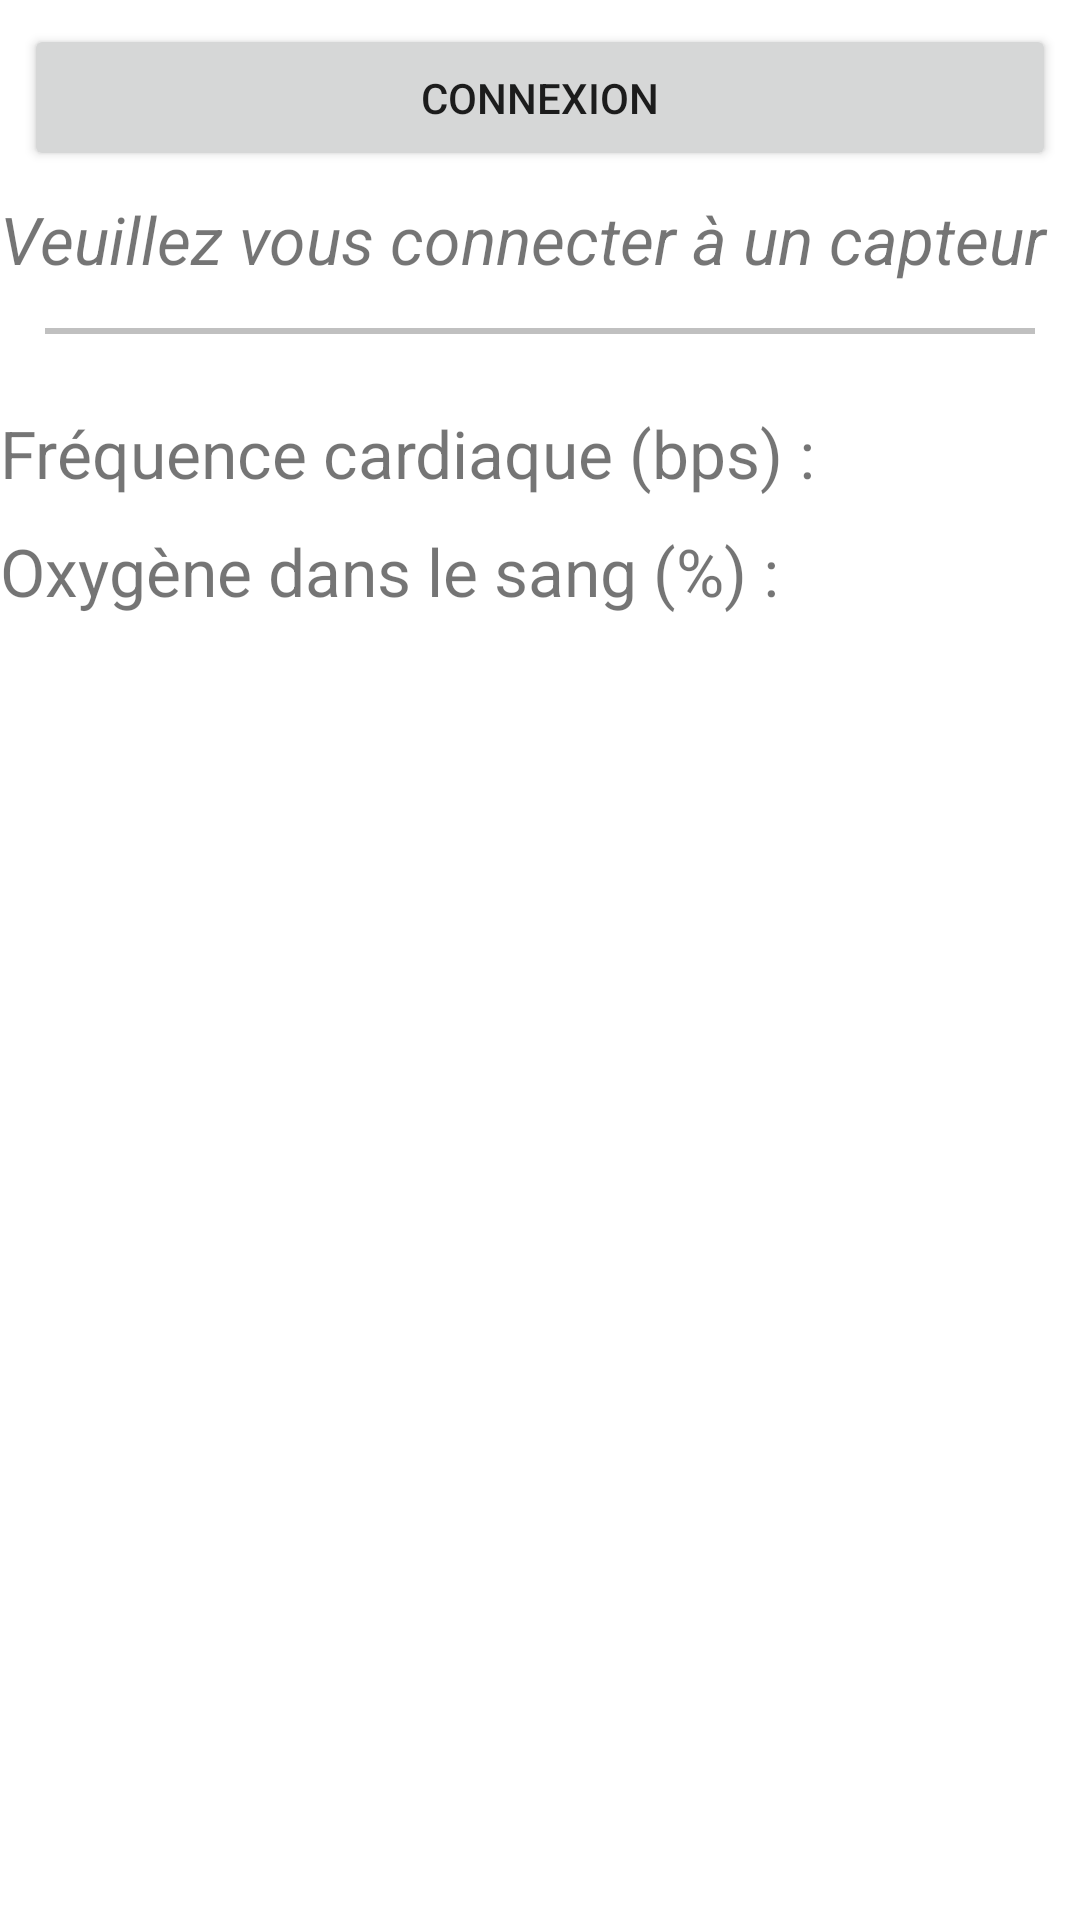

Produce the Android XML layout that renders to this screen, including the resource entries it uses.
<!-- AndroidManifest.xml: application theme Theme.CardiOxyAS_V7 -->
<!-- res/layout/fragment_reception_bt.xml -->
<?xml version="1.0" encoding="utf-8"?>
<LinearLayout xmlns:android="http://schemas.android.com/apk/res/android"
    xmlns:tools="http://schemas.android.com/tools"
    android:layout_width="match_parent"
    android:layout_height="match_parent"
    android:orientation="vertical"
    tools:context=".reception.ReceptionFragment">

    <Button
        android:id="@+id/connect"
        android:layout_width="match_parent"
        android:layout_height="wrap_content"
        android:layout_margin="8dp"
        android:padding="15dp"
        android:text="Connexion" />

    <TextView
        android:id="@+id/textInfoConnexion"
        android:layout_width="fill_parent"
        android:layout_height="wrap_content"
        android:text="@string/textconnexionBT"
        android:textSize="@dimen/moyen"
        android:textStyle="italic" />

    <View
        android:layout_margin="15dp"
        android:layout_width="fill_parent"
        android:layout_height="2dp"
        android:background="#c0c0c0"/>

    <LinearLayout
        android:layout_width="match_parent"
        android:layout_height="wrap_content"
        android:layout_marginTop="10dp"
        android:orientation="horizontal">

        <TextView
            android:layout_width="wrap_content"
            android:layout_height="match_parent"
            android:text="Fréquence cardiaque (bps) : "
            android:textSize="@dimen/moyen"/>

        <TextView
            android:id="@+id/ValueTextViewFC"
            android:layout_width="match_parent"
            android:layout_height="match_parent"
            android:textSize="@dimen/moyen"/>

    </LinearLayout>

    <LinearLayout
        android:layout_width="match_parent"
        android:layout_height="wrap_content"
        android:layout_marginTop="10dp"
        android:orientation="horizontal">

        <TextView
            android:layout_width="wrap_content"
            android:layout_height="match_parent"
            android:text="Oxygène dans le sang (%) : "
            android:textSize="@dimen/moyen"/>

        <TextView
            android:id="@+id/ValueTextViewO"
            android:layout_width="match_parent"
            android:layout_height="match_parent"
            android:textSize="@dimen/moyen"/>
    </LinearLayout>


</LinearLayout>
<!-- resources referenced by this layout -->
<resources>
  <dimen name="moyen">22dp</dimen>
  <string name="textconnexionBT">Veuillez vous connecter à un capteur</string>
  <style name="Theme.CardiOxyAS_V7" parent="Theme.MaterialComponents.DayNight.DarkActionBar">
          
          <item name="colorPrimary">@color/purple_500</item>
          <item name="colorPrimaryVariant">@color/purple_700</item>
          <item name="colorOnPrimary">@color/white</item>
          
          <item name="colorSecondary">@color/teal_200</item>
          <item name="colorSecondaryVariant">@color/teal_700</item>
          <item name="colorOnSecondary">@color/black</item>
          
          <item name="android:statusBarColor" tools:targetApi="l">?attr/colorPrimaryVariant</item>
          
      </style>
  <!-- not gathered from this repository: default colours our renderer supplied (Android Studio template values) -->
  <color name="purple_500">#FF6200EE</color>
  <color name="purple_700">#FF3700B3</color>
  <color name="teal_200">#FF03DAC5</color>
  <color name="teal_700">#FF018786</color>
  <color name="black">#FF000000</color>
  <color name="white">#FFFFFFFF</color>
</resources>
